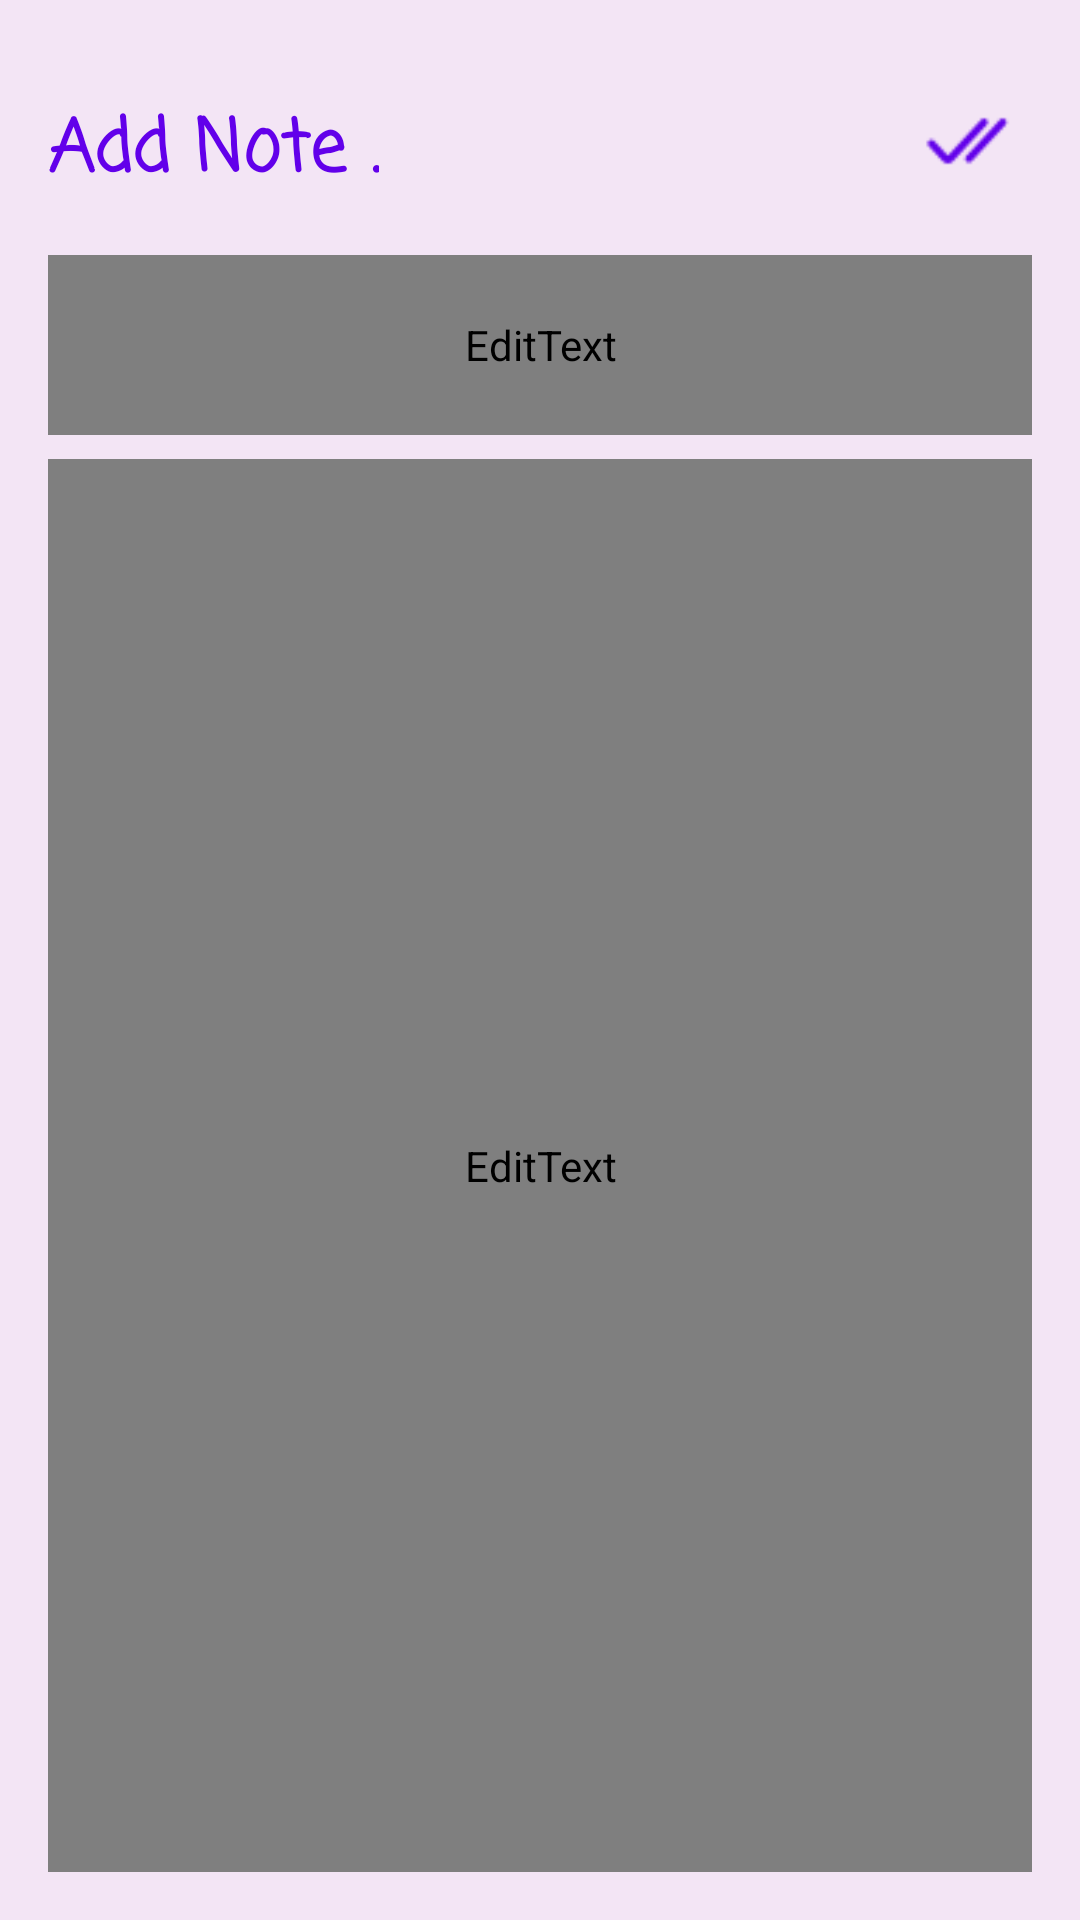

Here is an Android app screen rendered from its layout file. Give the layout XML and the strings, colors and styles it references.
<!-- AndroidManifest.xml: application theme Theme.MAD_LabExam04 -->
<!-- res/layout/activity_add_note.xml -->
<?xml version="1.0" encoding="utf-8"?>
<RelativeLayout xmlns:android="http://schemas.android.com/apk/res/android"
    xmlns:tools="http://schemas.android.com/tools"
    android:layout_width="match_parent"
    android:layout_height="match_parent"
    xmlns:app="http://schemas.android.com/apk/res-auto"
    android:orientation="vertical"
    android:padding="16dp"
    tools:context=".AddNoteActivity"
    android:background="@color/light_gray">

    <TextView
        android:id="@+id/addNoteHeading"
        android:layout_width="wrap_content"
        android:layout_height="wrap_content"
        android:layout_alignParentTop="true"
        android:layout_marginTop="16dp"
        android:fontFamily="casual"
        android:text="@string/add_note"
        android:textColor="@color/deep_purple"
        android:textSize="24sp"
        android:textStyle="bold"
        tools:ignore="RelativeOverlap"
    />

    <ImageView
        android:id="@+id/saveIcon"
        android:layout_width="30dp"
        android:layout_height="30dp"
        android:src="@drawable/done"
        app:tint="@color/deep_purple"
        android:layout_alignParentEnd="true"
        android:layout_alignTop="@id/addNoteHeading"
        android:layout_marginEnd="6dp"
        android:contentDescription="@string/save_icon"
    />

    <EditText
        android:id="@+id/titleEditText"
        android:layout_width="match_parent"
        android:layout_height="60dp"
        android:gravity="center_vertical"
        android:hint="@string/enter_the_title"
        android:textColorHint="@color/black"
        android:padding="13dp"
        android:textSize="20sp"
        android:layout_below="@id/addNoteHeading"
        android:background="@drawable/purple_border"
        android:layout_marginTop="16dp"
        android:maxLines="1"
        android:textColor="@color/black"
        android:fontFamily="@font/poppins"
        tools:ignore="Autofill" />

    <EditText
        android:id="@+id/contentEditText"
        android:layout_width="match_parent"
        android:layout_height="match_parent"
        android:gravity="top"
        android:textColor="@color/black"
        android:textColorHint="@color/black"
        android:hint="@string/enter_your_description"
        android:padding="13dp"
        android:textSize="18sp"
        android:layout_below="@id/titleEditText"
        android:background="@drawable/purple_border"
        android:layout_marginTop="8dp"
        android:fontFamily="@font/poppins"
        tools:ignore="Autofill,TextFields" />

</RelativeLayout>
<!-- resources referenced by this layout -->
<resources>
  <color name="black">#FF000000</color>
  <color name="deep_purple">#6200EA</color>
  <color name="light_gray">#F3E5F5</color>
  <!-- drawable done: png bitmap (drawable, 525 bytes) -->
  <!-- drawable purple_border (drawable) -->
  <?xml version="1.0" encoding="utf-8"?>
  <shape xmlns:android="http://schemas.android.com/apk/res/android"
      android:shape="rectangle">
  
      <stroke
          android:width="2dp"
          android:color="@color/deep_purple" />
      <solid android:color="@color/white"/>
  
      <corners
          android:radius="10dp"/>
  
  </shape>
  <string name="add_note">Add Note .</string>
  <string name="enter_the_title">Enter the title..</string>
  <string name="enter_your_description">Enter your description..</string>
  <string name="save_icon">saveIcon</string>
  <style name="Theme.MAD_LabExam04" parent="Base.Theme.MAD_LabExam04" />
  <color name="white">#FFFFFFFF</color>
  <style name="Base.Theme.MAD_LabExam04" parent="Theme.Material3.DayNight.NoActionBar">
          
          <item name="colorPrimary">@color/deep_purple</item>
          <item name="colorPrimaryVariant">@color/deep_purple</item>
          <item name="android:statusBarColor">@color/deep_purple</item>
      </style>
</resources>
